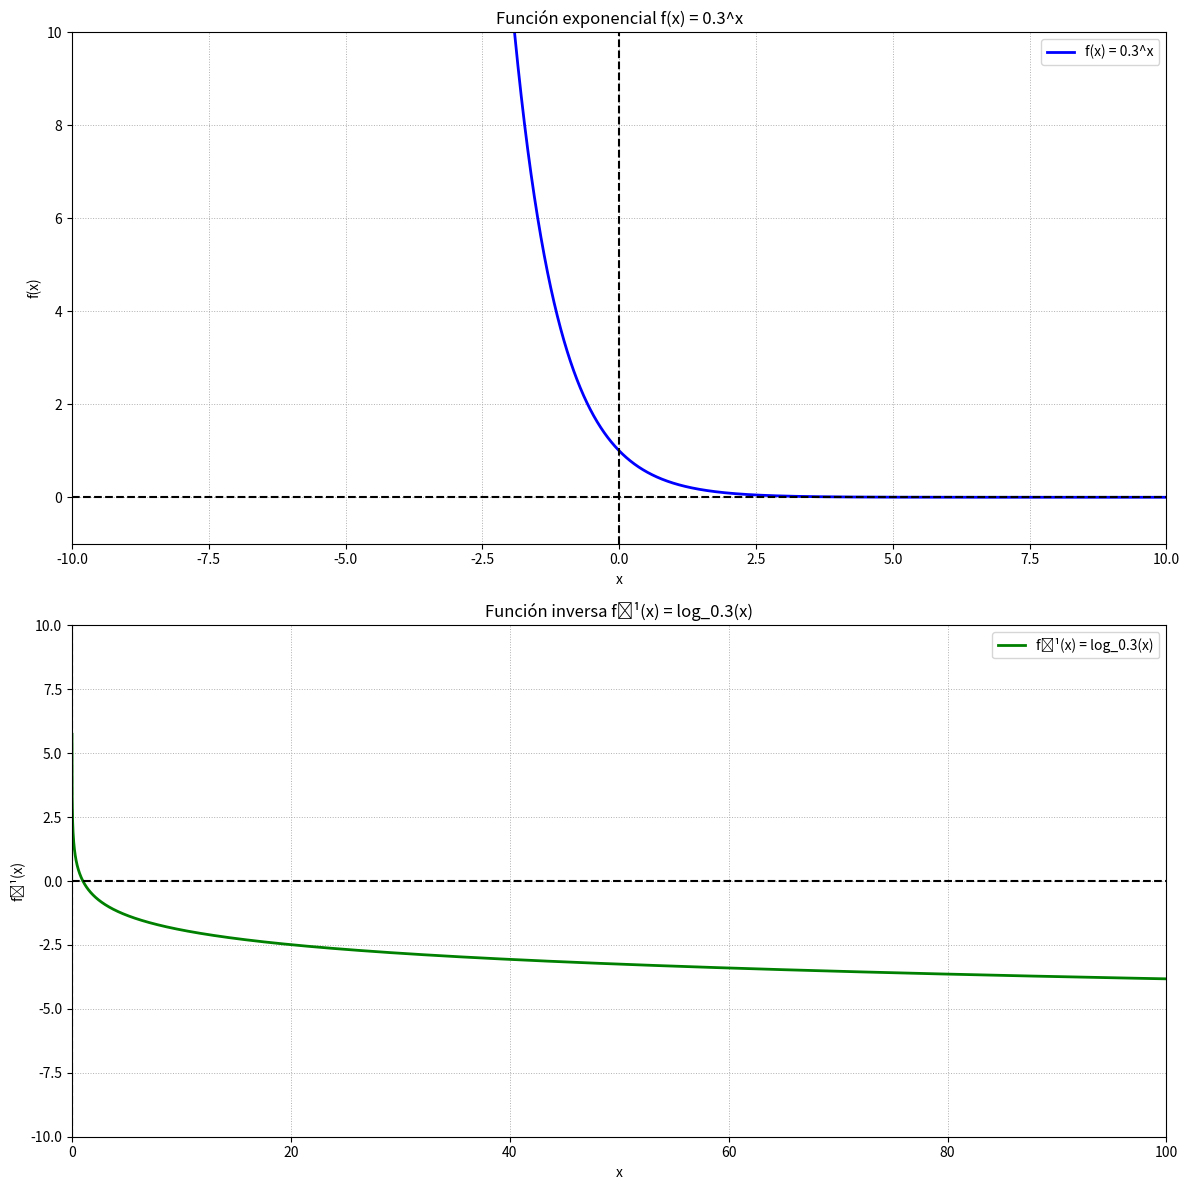

Reproduce this figure in Python.
import numpy as np
import matplotlib.pyplot as plt

# Dominio y función exponencial
x_exp = np.linspace(-10, 10, 5000)  # dominio más amplio
y_exp = 0.3**x_exp

# Dominio y función inversa
x_inv = np.linspace(0.001, 100, 5000)  # dominio más amplio evitando cero
y_inv = np.log(x_inv)/np.log(0.3)

# Crear figura con dos subplots verticales
fig, (ax1, ax2) = plt.subplots(2, 1, figsize=(12, 12))

# --------------------
# Función exponencial
# --------------------
ax1.plot(x_exp, y_exp, color="blue", label="f(x) = 0.3^x", linewidth=2)
ax1.axhline(0, color="black", linestyle="--")
ax1.axvline(0, color="black", linestyle="--")
ax1.set_title("Función exponencial f(x) = 0.3^x")
ax1.set_xlabel("x")
ax1.set_ylabel("f(x)")
ax1.set_xlim([-10, 10])
ax1.set_ylim([-1, 10])
ax1.grid(True, linestyle=':', linewidth=0.7)
ax1.legend()

# --------------------
# Función inversa
# --------------------
ax2.plot(x_inv, y_inv, color="green", label="f⁻¹(x) = log_0.3(x)", linewidth=2)
ax2.axhline(0, color="black", linestyle="--")
ax2.axvline(0, color="black", linestyle="--")
ax2.set_title("Función inversa f⁻¹(x) = log_0.3(x)")
ax2.set_xlabel("x")
ax2.set_ylabel("f⁻¹(x)")
ax2.set_xlim([0, 100])
ax2.set_ylim([-10, 10])
ax2.grid(True, linestyle=':', linewidth=0.7)
ax2.legend()

plt.tight_layout()
plt.show()
